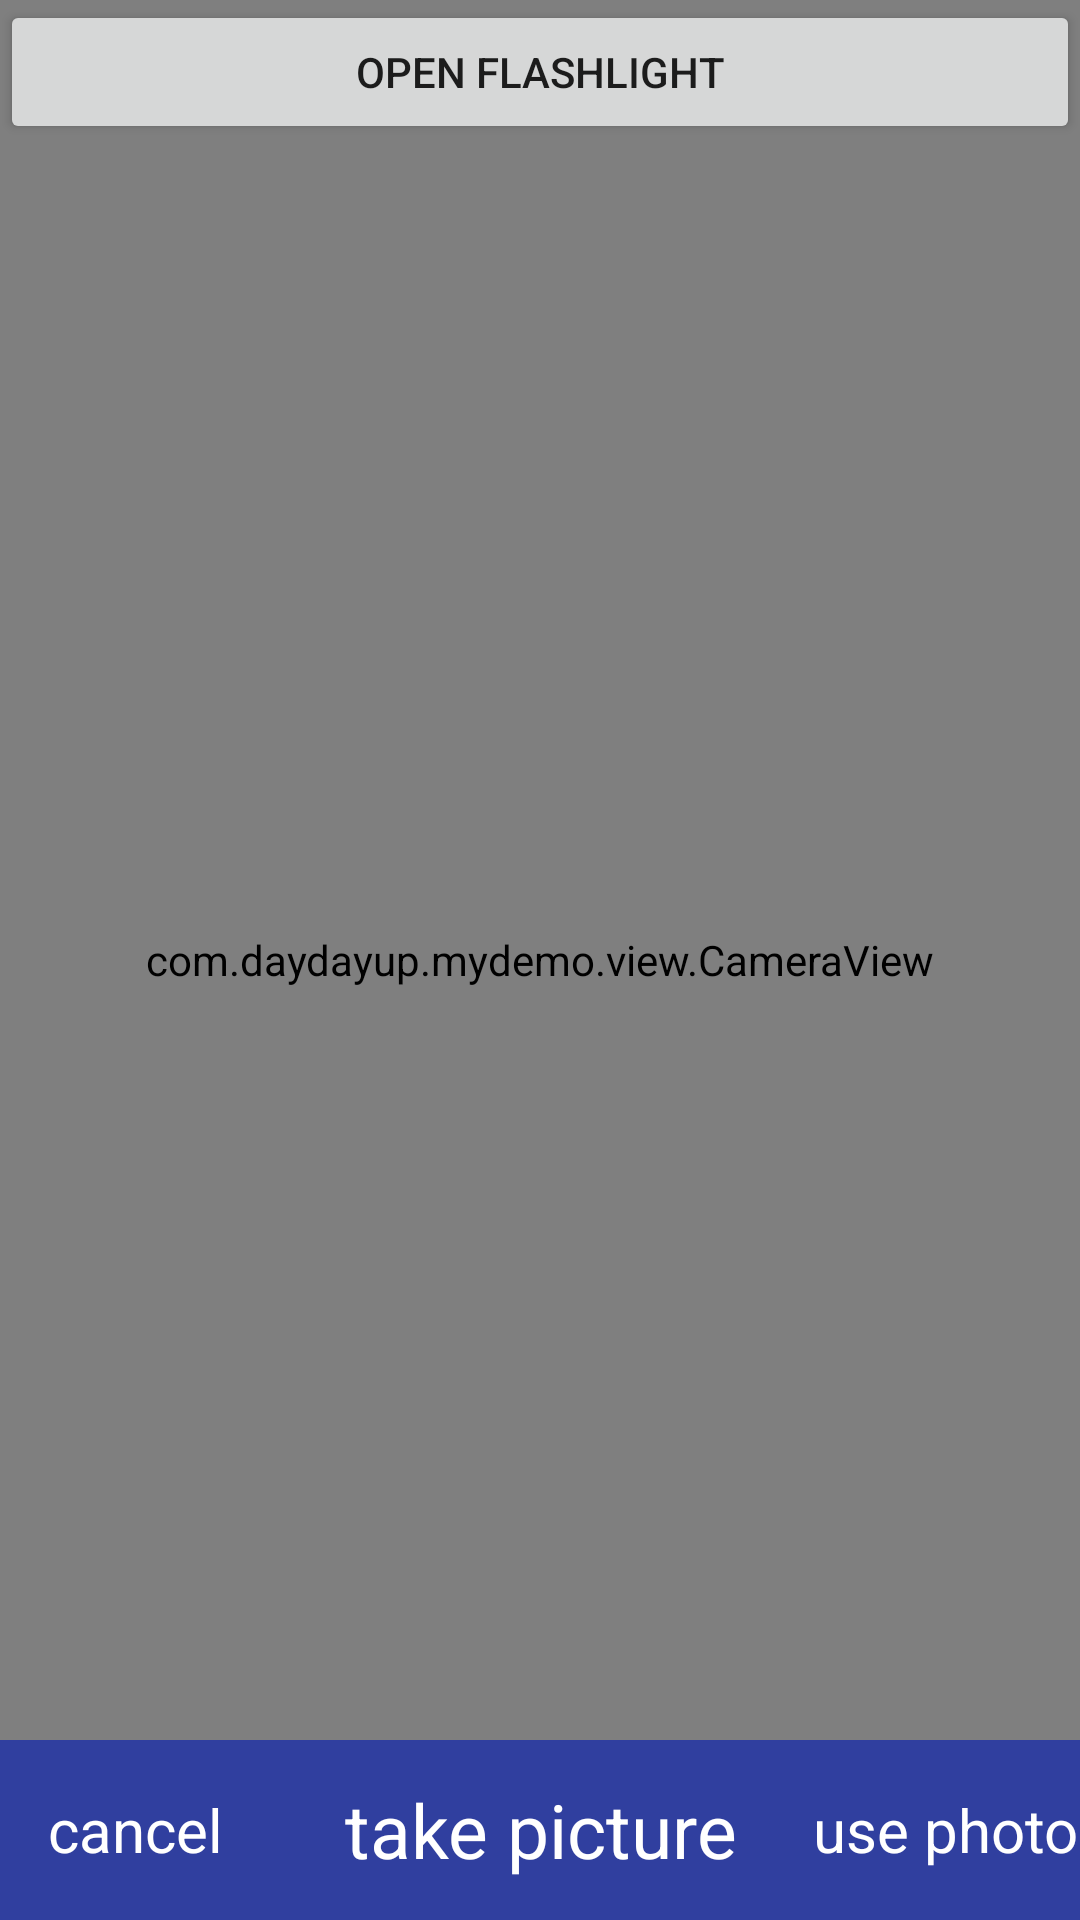

Android layout source for this screen:
<!-- AndroidManifest.xml: activity theme Theme.AppCompat.Light.NoActionBar -->
<!-- res/layout/activity_my_camera_view.xml -->
<?xml version="1.0" encoding="utf-8"?>
<layout xmlns:android="http://schemas.android.com/apk/res/android">

    <RelativeLayout
        android:layout_width="match_parent"
        android:layout_height="match_parent">

        <com.daydayup.mydemo.view.CameraView
            android:id="@+id/surface_view"
            android:layout_width="match_parent"
            android:layout_height="match_parent" />

        <ImageView
            android:id="@+id/pic_took"
            android:layout_width="match_parent"
            android:layout_height="match_parent" />

        <LinearLayout
            android:layout_width="match_parent"
            android:layout_height="wrap_content">

            <Button
                android:id="@+id/btn_open_flashlight"
                android:layout_width="match_parent"
                android:layout_height="wrap_content"
                android:text="open flashlight"/>
        </LinearLayout>

        <LinearLayout
            android:layout_width="match_parent"
            android:layout_height="60dp"
            android:layout_alignParentBottom="true"
            android:background="@color/colorPrimaryDark">

            <TextView
                android:id="@+id/btn_cancel"
                android:layout_width="0dp"
                android:layout_weight="1"
                android:layout_height="match_parent"
                android:textColor="#fff"
                android:textSize="20sp"
                android:gravity="center"
                android:text="cancel"/>

            <TextView
                android:id="@+id/btn_take_picture"
                android:layout_width="0dp"
                android:layout_weight="2"
                android:layout_height="match_parent"
                android:textSize="25sp"
                android:gravity="center"
                android:textColor="#fff"
                android:text="take picture"/>

            <TextView
                android:id="@+id/btn_use_photo"
                android:layout_width="0dp"
                android:layout_weight="1"
                android:layout_height="match_parent"
                android:textSize="20sp"
                android:gravity="center"
                android:textColor="#fff"
                android:text="use photo"/>
        </LinearLayout>
    </RelativeLayout>
</layout>
<!-- resources referenced by this layout -->
<resources>
  <color name="colorPrimaryDark">#303F9F</color>
</resources>
